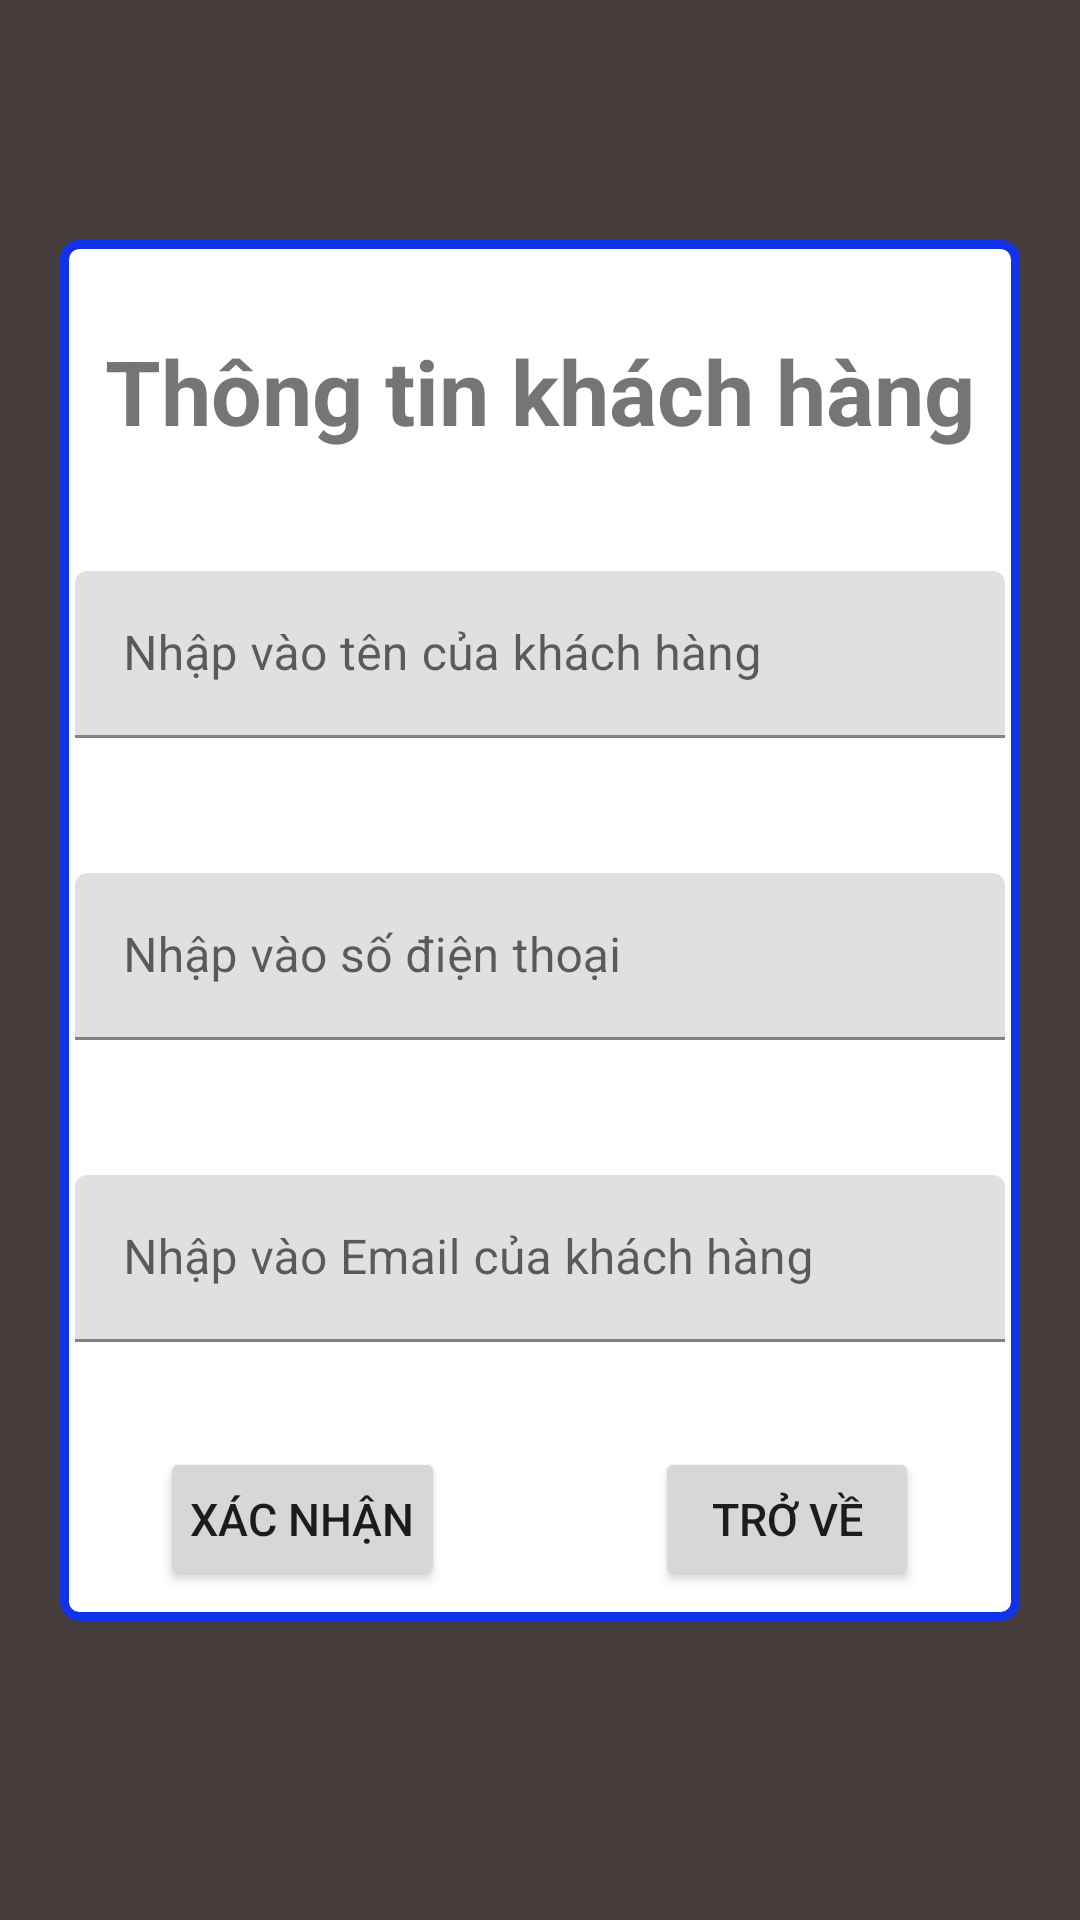

Write the Android layout XML for this screen, with the resource values it uses.
<!-- AndroidManifest.xml: application theme Theme.SellerApplication -->
<!-- res/layout/activity_thong_tin_khach_hang.xml -->
<?xml version="1.0" encoding="utf-8"?>

<LinearLayout xmlns:android="http://schemas.android.com/apk/res/android"
    xmlns:app="http://schemas.android.com/apk/res-auto"
    xmlns:tools="http://schemas.android.com/tools"
    android:layout_width="match_parent"
    android:layout_height="match_parent"
    tools:context=".activity.ThongTinActivity"
    android:orientation="vertical"
    android:background="#453C3C">

    <LinearLayout
        android:orientation="vertical"
        android:gravity="center"
        android:background="@drawable/boder"
        android:layout_width="match_parent"
        android:layout_height="wrap_content"
        android:layout_marginTop="80dp"
        android:layout_marginLeft="20dp"
        android:layout_marginBottom="80dp"
        android:layout_marginRight="20dp">

        <TextView
            android:layout_marginTop="30dp"
            android:layout_marginRight="5dp"
            android:layout_marginLeft="5dp"
            android:textStyle="bold"
            android:textSize="30sp"
            android:text="Thông tin khách hàng"
            android:layout_width="wrap_content"
            android:layout_height="wrap_content"/>
        <com.google.android.material.textfield.TextInputLayout
            android:layout_marginTop="35dp"
            android:layout_width="match_parent"
            android:layout_height="wrap_content"
            >
            <EditText
                android:layout_margin="5dp"
                android:id="@+id/edittexttenkhachhang"
                android:inputType="text"
                android:hint="Nhập vào tên của khách hàng"
                android:layout_width="match_parent"
                android:layout_height="wrap_content"/>
        </com.google.android.material.textfield.TextInputLayout>
        <com.google.android.material.textfield.TextInputLayout
            android:layout_marginTop="35dp"
            android:layout_width="match_parent"
            android:layout_height="wrap_content"
            >
            <EditText
                android:layout_margin="5dp"
                android:id="@+id/editextsodienthoaikhachhang"
                android:inputType="phone"
                android:hint="Nhập vào số điện thoại"
                android:layout_width="match_parent"
                android:layout_height="wrap_content"/>
        </com.google.android.material.textfield.TextInputLayout>
        <com.google.android.material.textfield.TextInputLayout
            android:layout_marginTop="35dp"
            android:layout_width="match_parent"
            android:layout_height="wrap_content"
            >
            <EditText
                android:layout_margin="5dp"
                android:id="@+id/edittextemail"
                android:inputType="textEmailAddress"
                android:hint="Nhập vào Email của khách hàng"
                android:layout_width="match_parent"
                android:layout_height="wrap_content"/>
        </com.google.android.material.textfield.TextInputLayout>

        <LinearLayout
            android:gravity="center"
            android:layout_marginBottom="10dp"
            android:layout_marginTop="30dp"
            android:orientation="horizontal"
            android:layout_width="match_parent"
            android:layout_height="wrap_content">
            <Button
                android:layout_marginRight="70dp"
                android:id="@+id/btnxacnhan"
                android:textSize="15sp"
                android:padding="10dp"
                android:text="Xác nhận"
                android:layout_width="wrap_content"
                android:layout_height="wrap_content"/>
            <Button
                android:id="@+id/btntrove"
                android:textSize="15sp"
                android:padding="10dp"
                android:text="Trở về"
                android:layout_width="wrap_content"
                android:layout_height="wrap_content"/>
        </LinearLayout>

    </LinearLayout>

</LinearLayout>
<!-- resources referenced by this layout -->
<resources>
  <!-- drawable boder (drawable) -->
  <?xml version="1.0" encoding="utf-8"?>
  
  <shape xmlns:android="http://schemas.android.com/apk/res/android"
      android:shape="rectangle">
      <solid android:color="@color/white"/>
      <corners android:radius="5dp"/>
      <stroke android:width="3dp" android:color="#1032EA"/>
  </shape>
  <style name="Theme.SellerApplication" parent="Theme.MaterialComponents.DayNight.DarkActionBar">
          
          <item name="colorPrimary">@color/purple_500</item>
          <item name="colorPrimaryVariant">@color/purple_700</item>
          <item name="colorOnPrimary">@color/white</item>
          
          <item name="colorSecondary">@color/teal_200</item>
          <item name="colorSecondaryVariant">@color/teal_700</item>
          <item name="colorOnSecondary">@color/black</item>
          
          <item name="android:statusBarColor" tools:targetApi="l">?attr/colorPrimaryVariant</item>
          <item name="windowActionBar">false</item>
          <item name="windowNoTitle">true</item>
          
      </style>
  <!-- not gathered from this repository: default colours our renderer supplied (Android Studio template values) -->
  <color name="purple_500">#FF6200EE</color>
  <color name="purple_700">#FF3700B3</color>
  <color name="teal_200">#FF03DAC5</color>
  <color name="teal_700">#FF018786</color>
  <color name="black">#FF000000</color>
  <color name="white">#FFFFFFFF</color>
</resources>
